Run: headless pygame with SDL's dummy video driver; simulated clock (each Clock.tick advances the game by its frame time, no real sleeping); random seed 0; keys injected as events and as key.get_pressed() state; no mouse input.
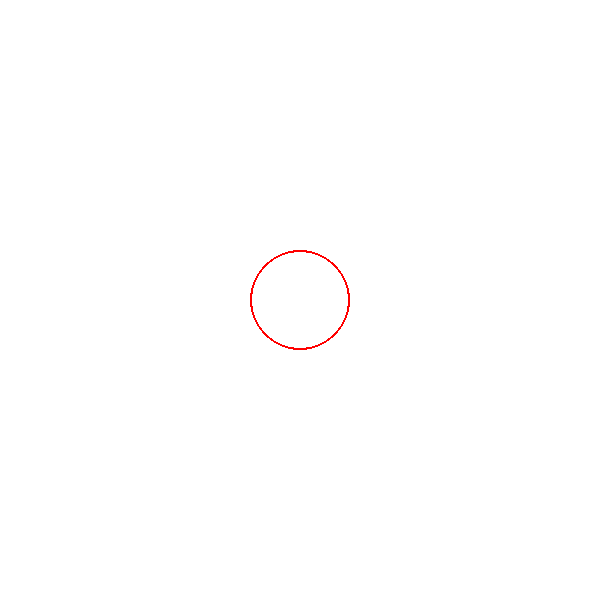
Frame 1 of 4 · flips 1–60 · no input
Frame 2 of 4 · flips 61–180 · tapped SPACE, RETURN · held RIGHT (→), D · screen unchanged from frame 1, image omitted
Frame 3 of 4 · flips 181–300 · held DOWN (↓), S · screen unchanged from frame 2, image omitted
Frame 4 of 4 · flips 301–420 · held LEFT (←), A, UP (↑), W · screen unchanged from frame 3, image omitted

The pygame program that drew these frames:

import pygame
pygame.init()

screen=pygame.display.set_mode((600,600))

black= (0,0,0)
red= (255,0,0)
green=(0,255,0)
blue=(0,0,255)
pink=(255,190,203)
white=(255,255,255)

screen.fill(white)

position=(300,300)
radius=50
wid=2

pygame.draw.circle(screen,red,position,radius,wid)
pygame.display.update()

class Circle:
    def __init__(self,color,position,rad,wid=0):
        self.color=color
        self.position=position
        self.rad=rad
        self.screen=screen
        self.wid=wid

    def drawCircel(self):
        pygame.draw.circle(self.screen,self.color,self.position,self.rad,self.wid)
    
    def grow(self,r):
        self.rad = self.rad+r
        pygame.draw.circle(self.screen,self.color,self.position,self.rad,self.wid)

blueCircle=Circle(blue,position,radius+90,4)
redCircle=Circle(red,position,radius+50,3)
greenCircle=Circle(green,position,radius+70,2)
pinkCircle=Circle(black,position,radius+60,1)  


    





while True:
    pygame.display.update()
    for event in pygame.event.get():
        if event.type == pygame.QUIT:
            pygame.quit()
